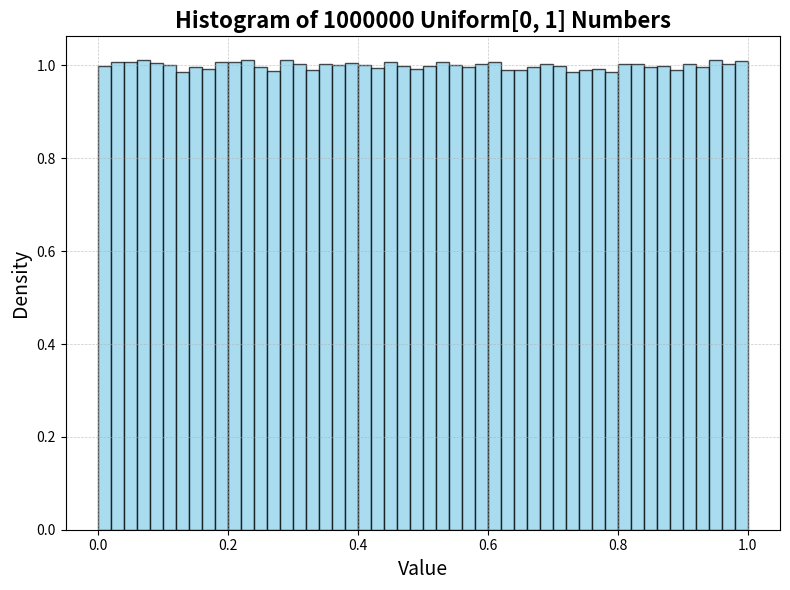

This chart was generated by the following Python code:
import matplotlib.pyplot as plt


class MersenneTwister:
    def __init__(self, seed):
        self.w = 32  # Word size in bits
        self.n = 624  # Degree of recurrence
        self.m = 397  # Middle word
        self.r = 31  # Separation point (lower bitmask size)
        self.a = 0x9908B0DF  # Coefficients for the twist transformation
        self.u = 11  # Tempering shift
        self.s = 7  # Tempering shift
        self.t = 15  # Tempering shift
        self.l = 18  # Tempering shift
        self.b = 0x9D2C5680  # Mask for tempering
        self.c = 0xEF600000  # Mask for tempering

        # Initialize the state vector with 624 elements
        self.state = [0] * self.n
        self.index = self.n  # The index for the state vector
        self.initialize_state(seed)

    def initialize_state(self, seed):
        """Initialize the state vector based on the seed."""
        self.state[0] = seed
        for i in range(1, self.n):
            self.state[i] = (1812433253 * (self.state[i - 1] ^ (self.state[i - 1] >> (self.w - 2))) + i) & 0xFFFFFFFF

    def next_random(self):
        """Generate the next random number from the state."""
        if self.index >= self.n:
            # Generate the next state
            self.twist()

        # Temper the value and return it
        y = self.state[self.index]
        self.index += 1

        # Apply tempering
        y ^= (y >> self.u)
        y ^= ((y << self.s) & self.b)
        y ^= ((y << self.t) & self.c)
        y ^= (y >> self.l)

        return y & 0xFFFFFFFF  # Return as a 32-bit number

    def twist(self):
        """Twist the state vector to generate new values."""
        for i in range(self.n):
            y = (self.state[i] & 0x80000000) | (self.state[(i + 1) % self.n] & 0x7FFFFFFF)
            self.state[i] = self.state[(i + self.m) % self.n]
            # Apply tempering to the new value
            y ^= (y >> self.u)
            y ^= ((y << self.s) & self.b)
            y ^= ((y << self.t) & self.c)
            y ^= (y >> self.l)
            self.state[i] = y & 0xFFFFFFFF  # Store back the transformed value

        self.index = 0  # Reset the index to start generating new values


    def generate_uniform(self):
        """Generate a uniform random number in the range [0, 1]."""
        # Get the next 32-bit random number and normalize it
        return self.next_random() / float(2 ** 32)


def generate_uniform_numbers(seed, list_size):
    """Generate a list of uniform [0, 1] numbers."""
    mt = MersenneTwister(seed)
    return [mt.generate_uniform() for _ in range(list_size)]


def plot_histogram(numbers, dist, num_samples):
    """Plot the histogram of the generated uniform numbers."""
    plt.figure(figsize=(8, 6))  # Set figure size for better readability
    plt.hist(numbers, bins=50, density=True, color='skyblue', alpha=0.7, edgecolor='black')
    plt.title(f"Histogram of {num_samples} {dist} Numbers", fontsize=16, fontweight='bold')
    plt.xlabel('Value', fontsize=14)
    plt.ylabel('Density', fontsize=14)
    plt.grid(True, linestyle='--', linewidth=0.5, alpha=0.7)
    plt.tight_layout()
    plt.show()


if __name__ == '__main__':
    # Example Usage
    seed_42 = 42  # The answer to everything
    size = 1000000  # Number of random numbers to generate
    uniform_numbers = generate_uniform_numbers(seed_42, size)
    distribution = "Uniform[0, 1]"
    # Plot the histogram to check uniformity
    plot_histogram(uniform_numbers, distribution, size)
